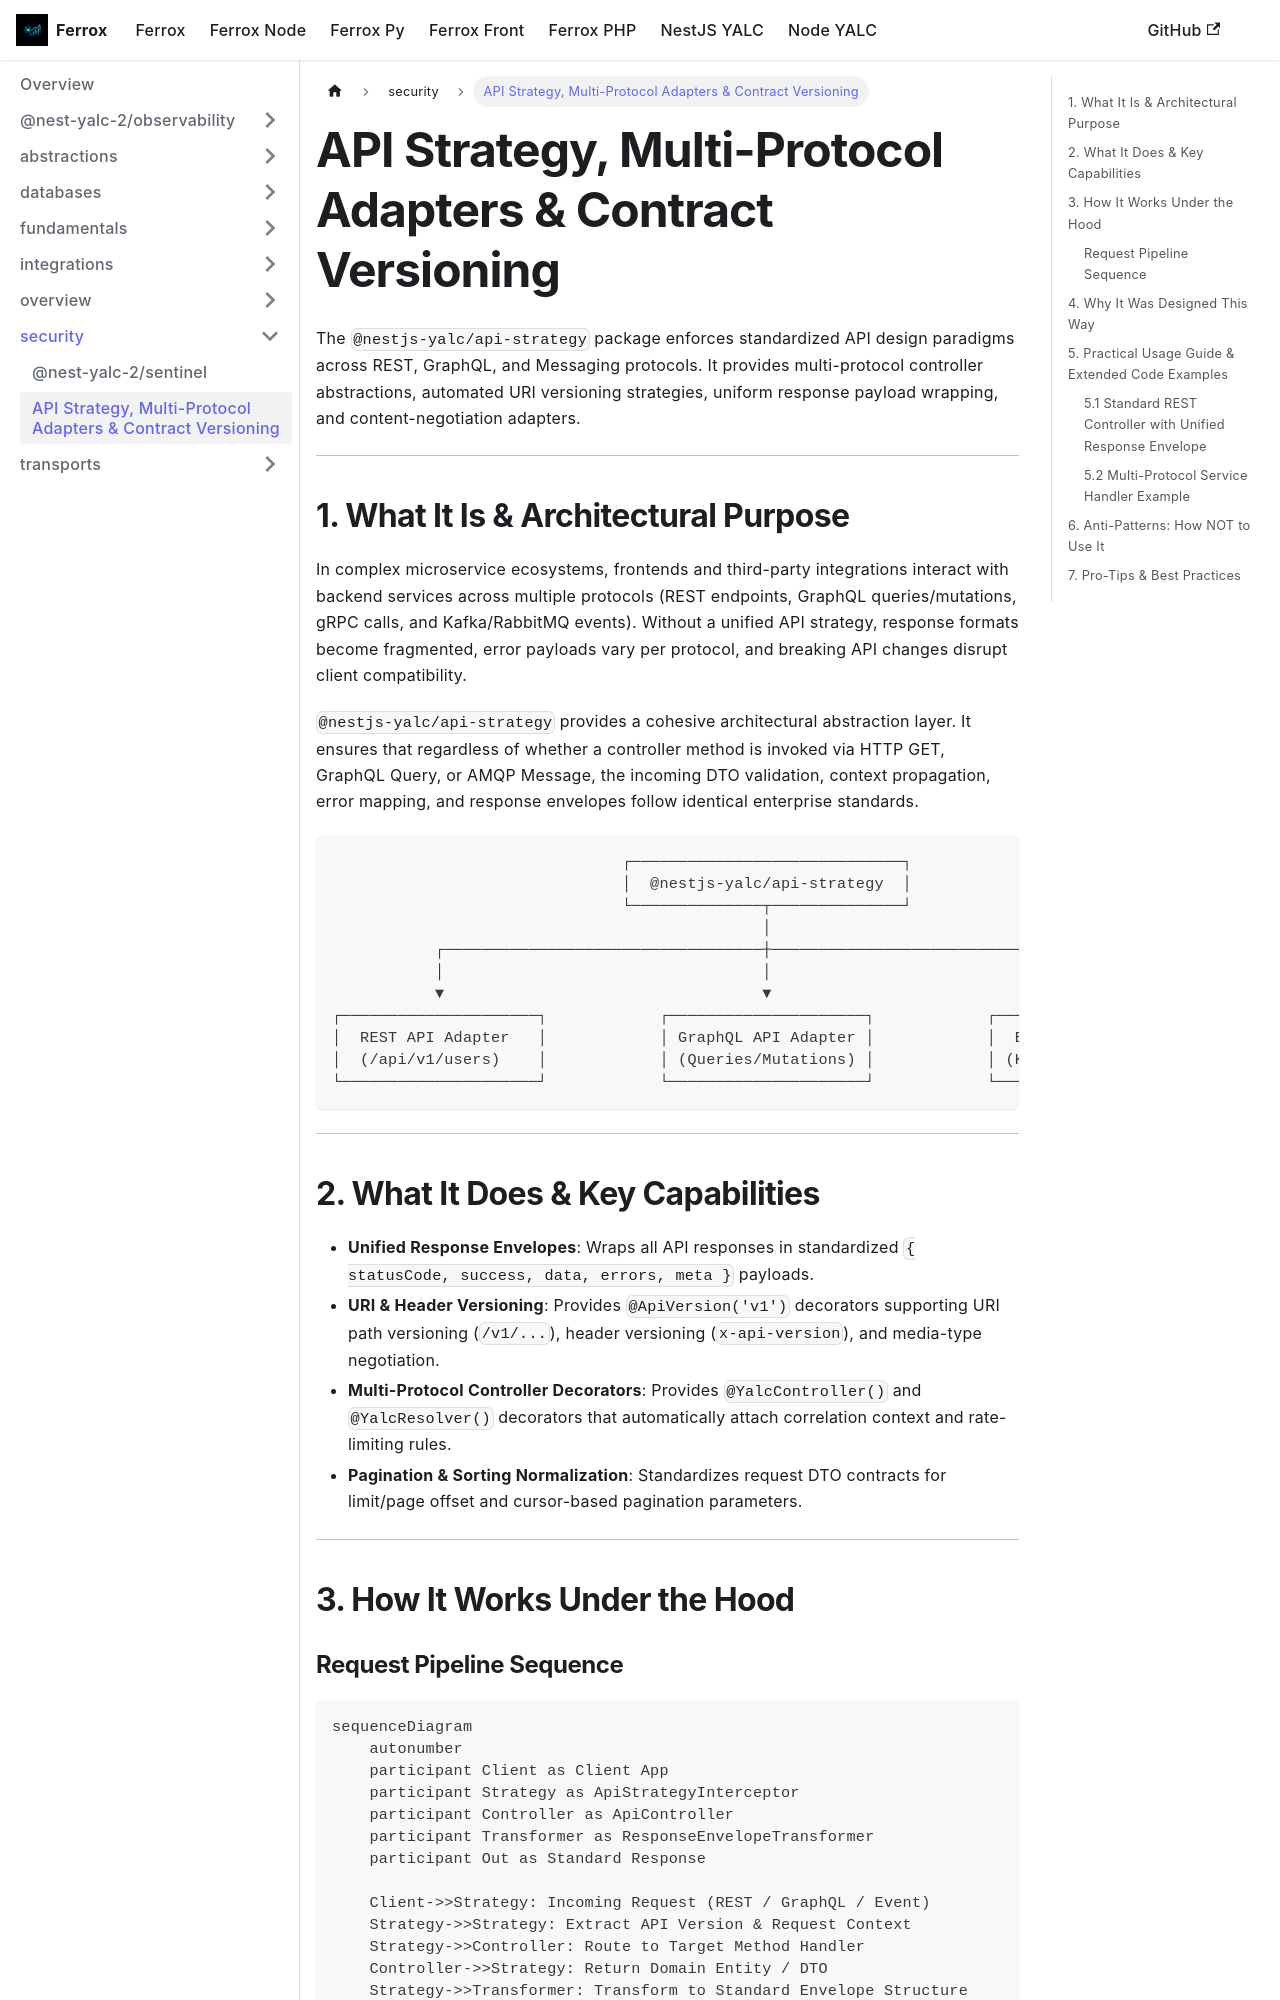

repository: AI-Autistic-Intelligence/ferrox-docs · page: docs/nestjs-yalc/security/api-strategy.html · generator: docusaurus

---
id: api-strategy
title: API Strategy, Multi-Protocol Adapters & Contract Versioning
sidebar_position: 9
---

# API Strategy, Multi-Protocol Adapters & Contract Versioning

The `@nestjs-yalc/api-strategy` package enforces standardized API design paradigms across REST, GraphQL, and Messaging protocols. It provides multi-protocol controller abstractions, automated URI versioning strategies, uniform response payload wrapping, and content-negotiation adapters.

---

## 1. What It Is & Architectural Purpose

In complex microservice ecosystems, frontends and third-party integrations interact with backend services across multiple protocols (REST endpoints, GraphQL queries/mutations, gRPC calls, and Kafka/RabbitMQ events). Without a unified API strategy, response formats become fragmented, error payloads vary per protocol, and breaking API changes disrupt client compatibility.

`@nestjs-yalc/api-strategy` provides a cohesive architectural abstraction layer. It ensures that regardless of whether a controller method is invoked via HTTP GET, GraphQL Query, or AMQP Message, the incoming DTO validation, context propagation, error mapping, and response envelopes follow identical enterprise standards.

```
                               ┌─────────────────────────────┐
                               │  @nestjs-yalc/api-strategy  │
                               └──────────────┬──────────────┘
                                              │
           ┌──────────────────────────────────┼──────────────────────────────────┐
           │                                  │                                  │
           ▼                                  ▼                                  ▼
┌─────────────────────┐            ┌─────────────────────┐            ┌─────────────────────┐
│  REST API Adapter   │            │ GraphQL API Adapter │            │  Event API Adapter  │
│  (/api/v1/users)    │            │ (Queries/Mutations) │            │ (Kafka / RabbitMQ)  │
└─────────────────────┘            └─────────────────────┘            └─────────────────────┘
```

---
